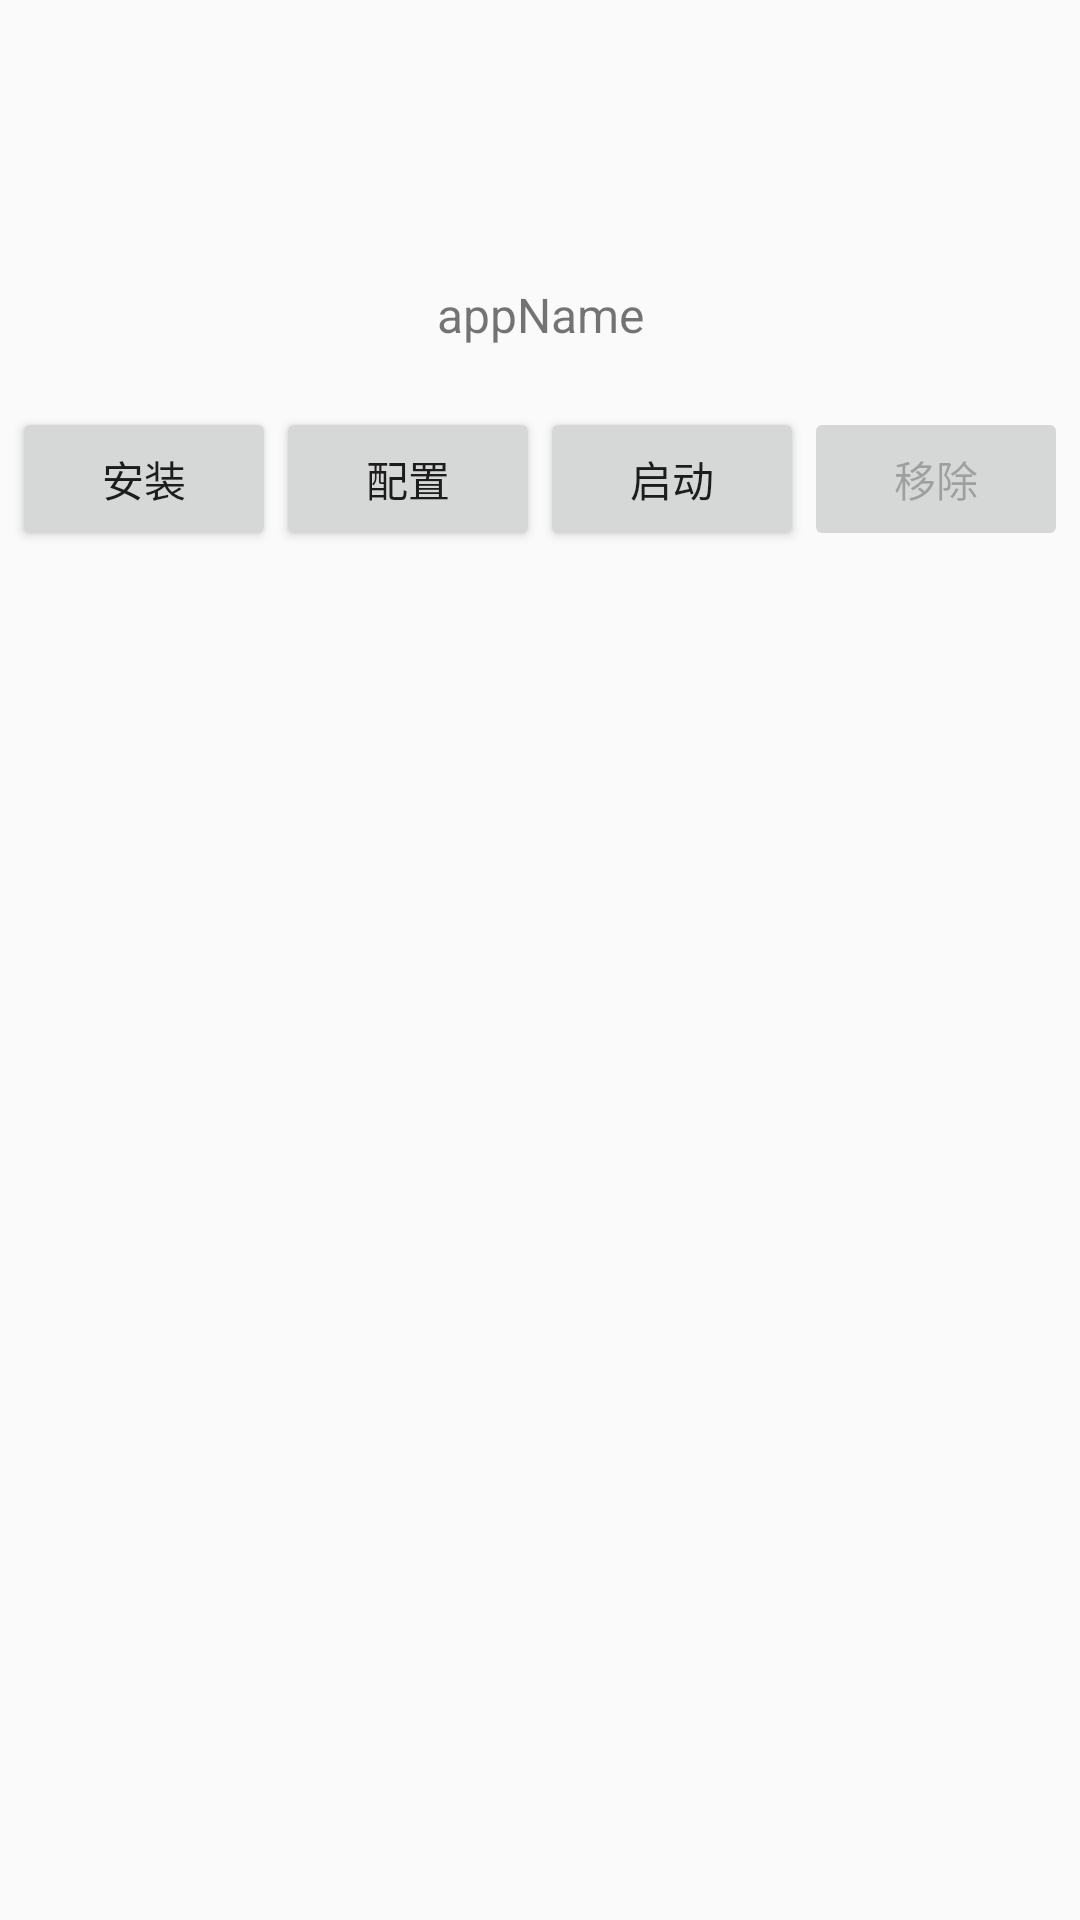

Write the Android layout XML for this screen, with the resource values it uses.
<!-- AndroidManifest.xml: application theme AppTheme -->
<!-- res/layout/activity_noroot_config.xml -->
<?xml version="1.0" encoding="utf-8"?>
<androidx.constraintlayout.widget.ConstraintLayout xmlns:android="http://schemas.android.com/apk/res/android"
    xmlns:app="http://schemas.android.com/apk/res-auto"
    xmlns:tools="http://schemas.android.com/tools"
    android:layout_width="match_parent"
    android:layout_height="match_parent"
    tools:context=".ui.NorootConfigActivity">

    <ImageView
        android:id="@+id/iv_icon"
        android:layout_width="64dp"
        android:layout_height="64dp"
        android:layout_margin="20dp"
        app:layout_constraintTop_toTopOf="parent"
        app:layout_constraintLeft_toLeftOf="parent"
        app:layout_constraintRight_toRightOf="parent"
        android:scaleType="centerCrop"/>
    <TextView
        android:id="@+id/tv_name"
        android:layout_width="wrap_content"
        android:layout_height="wrap_content"
        android:layout_margin="10dp"
        app:layout_constraintTop_toBottomOf="@id/iv_icon"
        app:layout_constraintLeft_toLeftOf="parent"
        app:layout_constraintRight_toRightOf="parent"
        android:textSize="16sp"
        android:text="appName"/>

    <LinearLayout
        android:layout_width="wrap_content"
        android:layout_height="wrap_content"
        android:orientation="horizontal"
        android:layout_marginTop="20dp"
        app:layout_constraintTop_toBottomOf="@id/tv_name"
        app:layout_constraintLeft_toLeftOf="parent"
        app:layout_constraintRight_toRightOf="parent">
        <Button
            android:id="@+id/btn_install"
            android:layout_width="wrap_content"
            android:layout_height="wrap_content"
            android:text="安装"/>

        <Button
            android:id="@+id/btn_config"
            android:layout_width="wrap_content"
            android:layout_height="wrap_content"
            android:text="配置"/>
        <Button
            android:id="@+id/btn_launch"
            android:layout_width="wrap_content"
            android:layout_height="wrap_content"
            android:text="启动"/>
        <Button
            android:id="@+id/btn_remove"
            android:layout_width="wrap_content"
            android:layout_height="wrap_content"
            android:text="移除"
            android:enabled="false"/>
    </LinearLayout>



</androidx.constraintlayout.widget.ConstraintLayout>
<!-- resources referenced by this layout -->
<resources>
  <style name="AppTheme" parent="Theme.AppCompat.Light.DarkActionBar">
          
          <item name="colorPrimary">@color/colorPrimary</item>
          <item name="colorPrimaryDark">@color/colorPrimaryDark</item>
          <item name="colorAccent">@color/colorAccent</item>
      </style>
  <!-- not gathered from this repository: default colours our renderer supplied (Android Studio template values) -->
  <color name="colorPrimary">#FF6200EE</color>
  <color name="colorPrimaryDark">#FF3700B3</color>
  <color name="colorAccent">#FF03DAC5</color>
</resources>
